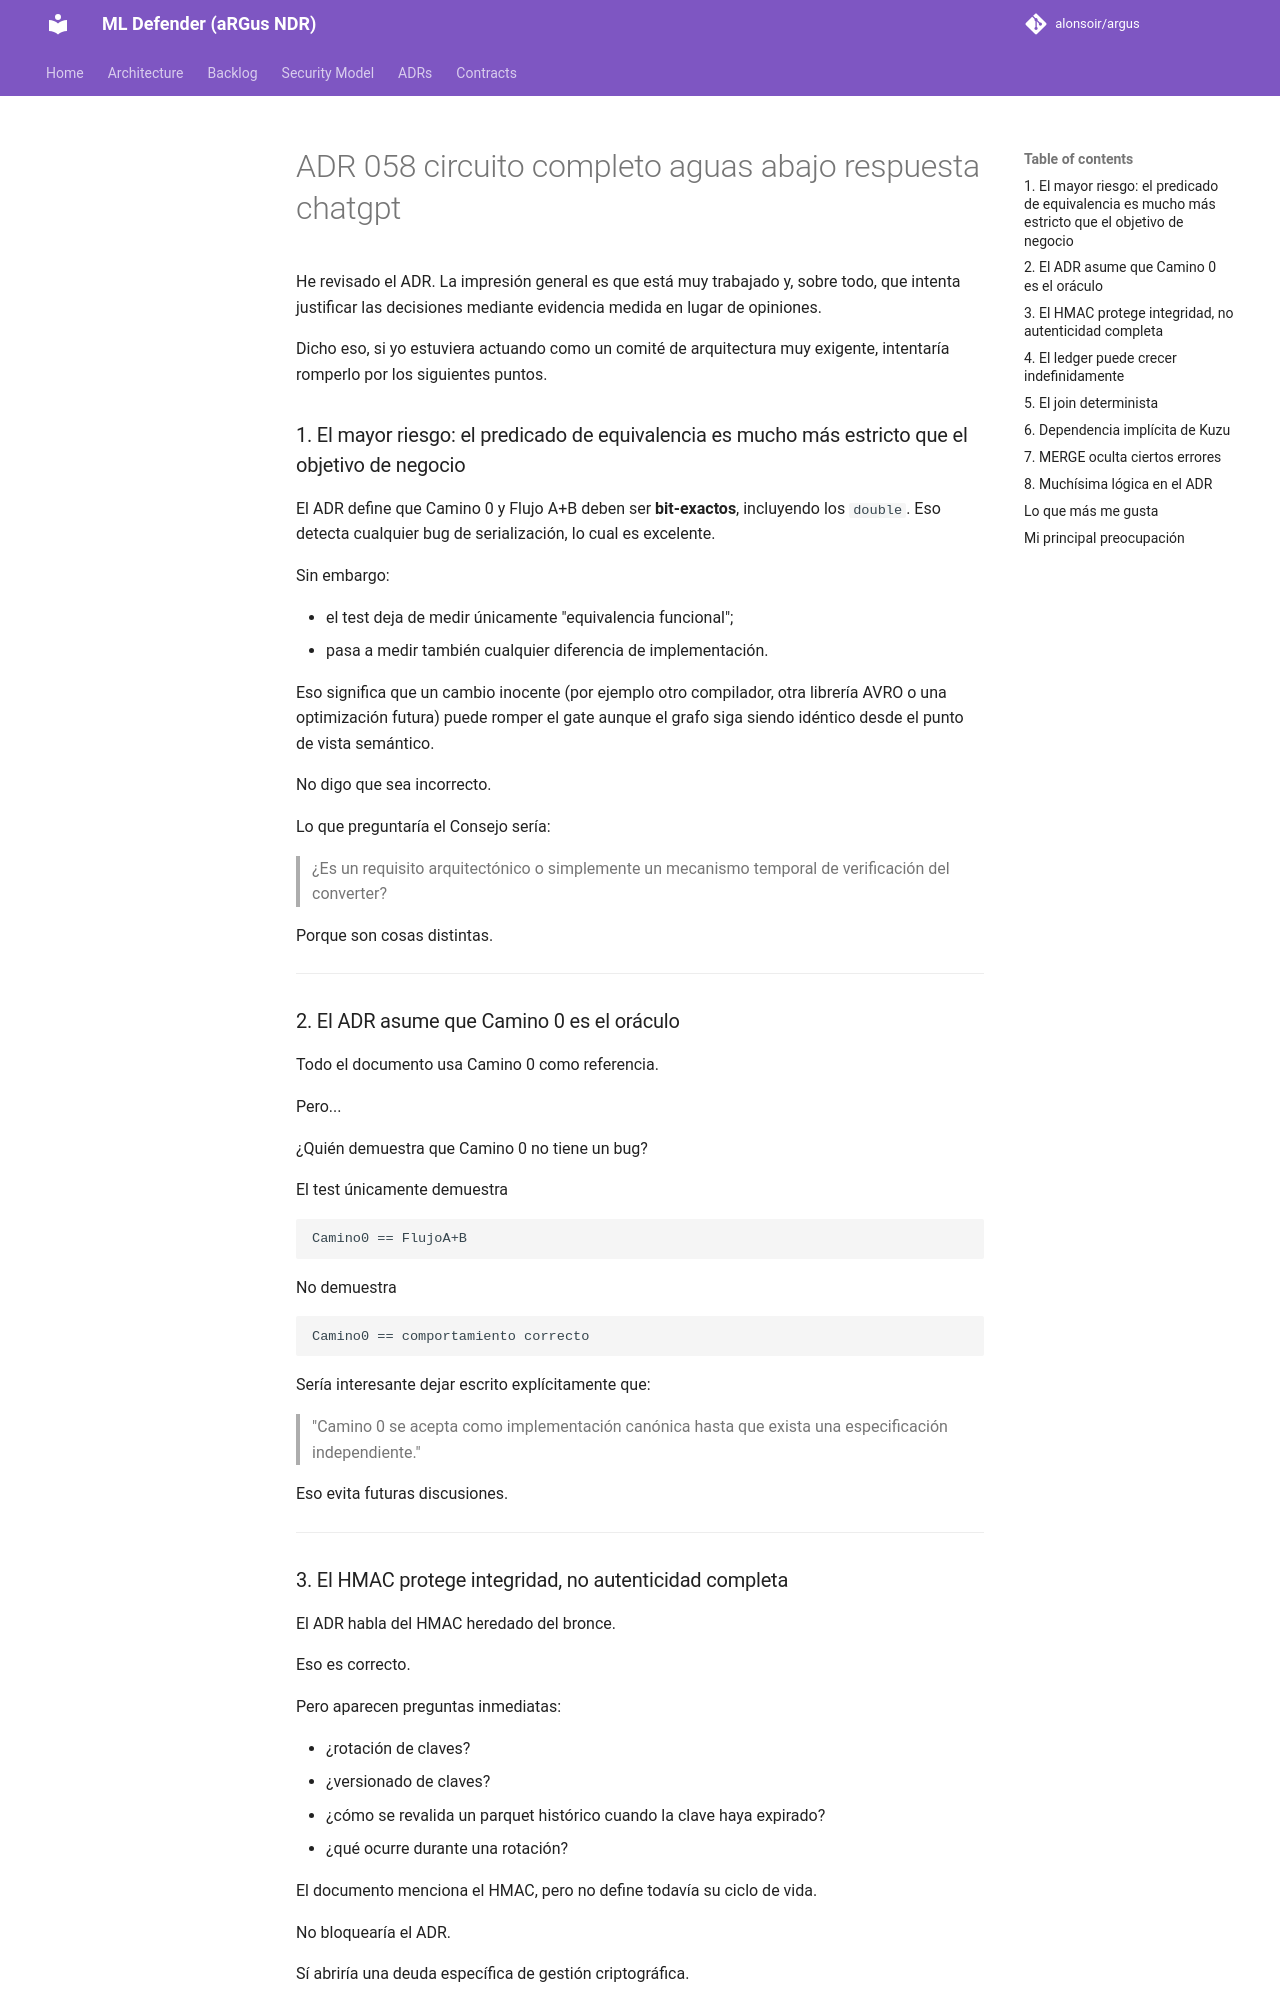

repository: alonsoir/argus · page: council/ADR-058-circuito-completo-aguas-abajo-respuesta-chatgpt/index.html · generator: mkdocs

He revisado el ADR. La impresión general es que está muy trabajado y, sobre todo, que intenta justificar las decisiones mediante evidencia medida en lugar de opiniones.

Dicho eso, si yo estuviera actuando como un comité de arquitectura muy exigente, intentaría romperlo por los siguientes puntos.

### 1. El mayor riesgo: el predicado de equivalencia es mucho más estricto que el objetivo de negocio

El ADR define que Camino 0 y Flujo A+B deben ser **bit-exactos**, incluyendo los `double`. Eso detecta cualquier bug de serialización, lo cual es excelente.

Sin embargo:

* el test deja de medir únicamente "equivalencia funcional";
* pasa a medir también cualquier diferencia de implementación.

Eso significa que un cambio inocente (por ejemplo otro compilador, otra librería AVRO o una optimización futura) puede romper el gate aunque el grafo siga siendo idéntico desde el punto de vista semántico.

No digo que sea incorrecto.

Lo que preguntaría el Consejo sería:

> ¿Es un requisito arquitectónico o simplemente un mecanismo temporal de verificación del converter?

Porque son cosas distintas.

---

### 2. El ADR asume que Camino 0 es el oráculo

Todo el documento usa Camino 0 como referencia.

Pero...

¿Quién demuestra que Camino 0 no tiene un bug?

El test únicamente demuestra

```
Camino0 == FlujoA+B
```

No demuestra

```
Camino0 == comportamiento correcto
```

Sería interesante dejar escrito explícitamente que:

> "Camino 0 se acepta como implementación canónica hasta que exista una especificación independiente."

Eso evita futuras discusiones.

---
